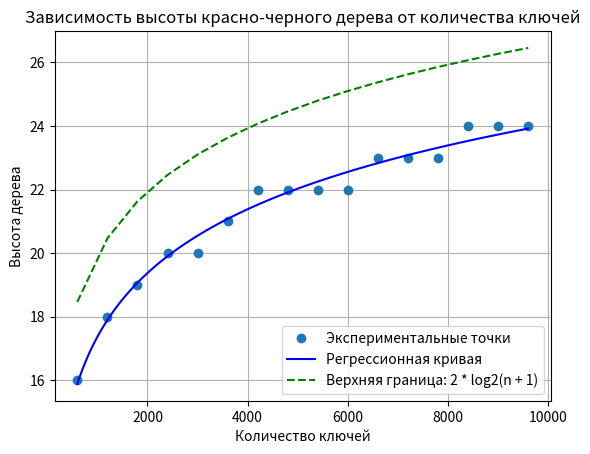

This chart was generated by the following Python code:
import matplotlib.pyplot as plt
import numpy as np

class TreeNode:
    def __init__(self, key):
        self.key = key
        self.color = 'red'  
        self.left = None
        self.right = None
        self.parent = None

class RedBlackTree:
    def __init__(self):
        self.NIL_LEAF = TreeNode(None)  
        self.NIL_LEAF.color = 'black'  
        self.root = self.NIL_LEAF

    def insert(self, key):
        new_node = TreeNode(key)
        new_node.left = self.NIL_LEAF
        new_node.right = self.NIL_LEAF
        parent = None
        current = self.root
        
        while current != self.NIL_LEAF:
            parent = current
            if new_node.key < current.key:
                current = current.left
            else:
                current = current.right
        
        new_node.parent = parent
        if parent is None:  
            self.root = new_node
        elif new_node.key < parent.key:
            parent.left = new_node
        else:
            parent.right = new_node
        
        new_node.color = 'red'  
        self.fix_insert(new_node)

    def fix_insert(self, node):
        while node != self.root and node.parent.color == 'red':
            if node.parent == node.parent.parent.left:  
                uncle = node.parent.parent.right
                if uncle.color == 'red':  
                    node.parent.color = 'black'
                    uncle.color = 'black'
                    node.parent.parent.color = 'red'
                    node = node.parent.parent
                else:  
                    if node == node.parent.right:  
                        node = node.parent
                        self.left_rotate(node)  
                    node.parent.color = 'black'
                    node.parent.parent.color = 'red'
                    self.right_rotate(node.parent.parent)
            else:  
                uncle = node.parent.parent.left
                if uncle.color == 'red':
                    node.parent.color = 'black'
                    uncle.color = 'black'
                    node.parent.parent.color = 'red'
                    node = node.parent.parent
                else:
                    if node == node.parent.left:
                        node = node.parent
                        self.right_rotate(node)
                    node.parent.color = 'black'
                    node.parent.parent.color = 'red'
                    self.left_rotate(node.parent.parent)
        
        self.root.color = 'black'

    def left_rotate(self, x):
        y = x.right
        x.right = y.left
        if y.left != self.NIL_LEAF:
            y.left.parent = x
        
        y.parent = x.parent
        if x.parent is None:  
            self.root = y
        elif x == x.parent.left:
            x.parent.left = y
        else:
            x.parent.right = y
        
        y.left = x
        x.parent = y

    def right_rotate(self, y):
        x = y.left
        y.left = x.right
        if x.right != self.NIL_LEAF:
            x.right.parent = y
        
        x.parent = y.parent
        if y.parent is None:  
            self.root = x
        elif y == y.parent.right:
            y.parent.right = x
        else:
            y.parent.left = x
        
        x.right = y
        y.parent = x

    def height(self, node):
        if node == self.NIL_LEAF:
            return 0
        return 1 + max(self.height(node.left), self.height(node.right))

class RedBlackTreeApp:
    def __init__(self):
        self.tree=RedBlackTree()

    def run(self):
         heights = []
         num_keys = []
         
         for i in range(1, 10001):  
             key = i  
             self.tree.insert(key)

             if i % 600 == 0:  
                 heights.append(self.tree.height(self.tree.root))
                 num_keys.append(i)

         plt.plot(num_keys, heights, 'o', label='Экспериментальные точки')  

         log_num_keys = np.log(num_keys)  
         coefficients = np.polyfit(log_num_keys, heights, 1)  
         polynomial_func = np.poly1d(coefficients)
         x_fit = np.linspace(min(log_num_keys), max(log_num_keys), 100)  
         y_fit = polynomial_func(x_fit)

         plt.plot(np.exp(x_fit), y_fit, label='Регрессионная кривая', color='blue')  

         upper_bound_heights = [2 * np.log2(n + 1) for n in num_keys]
         plt.plot(num_keys, upper_bound_heights, label='Верхняя граница: 2 * log2(n + 1)', color='green', linestyle='--')

         plt.title("Зависимость высоты красно-черного дерева от количества ключей")
         plt.xlabel("Количество ключей")
         plt.ylabel("Высота дерева")
         plt.legend()
         plt.grid()
         plt.show()

         print("Уравнение регрессионной кривой:")
         print(f"y ≈ {coefficients[0]:.4f} * log(x) + {coefficients[1]:.4f}")

if __name__ == "__main__":
    app=RedBlackTreeApp()
    app.run()